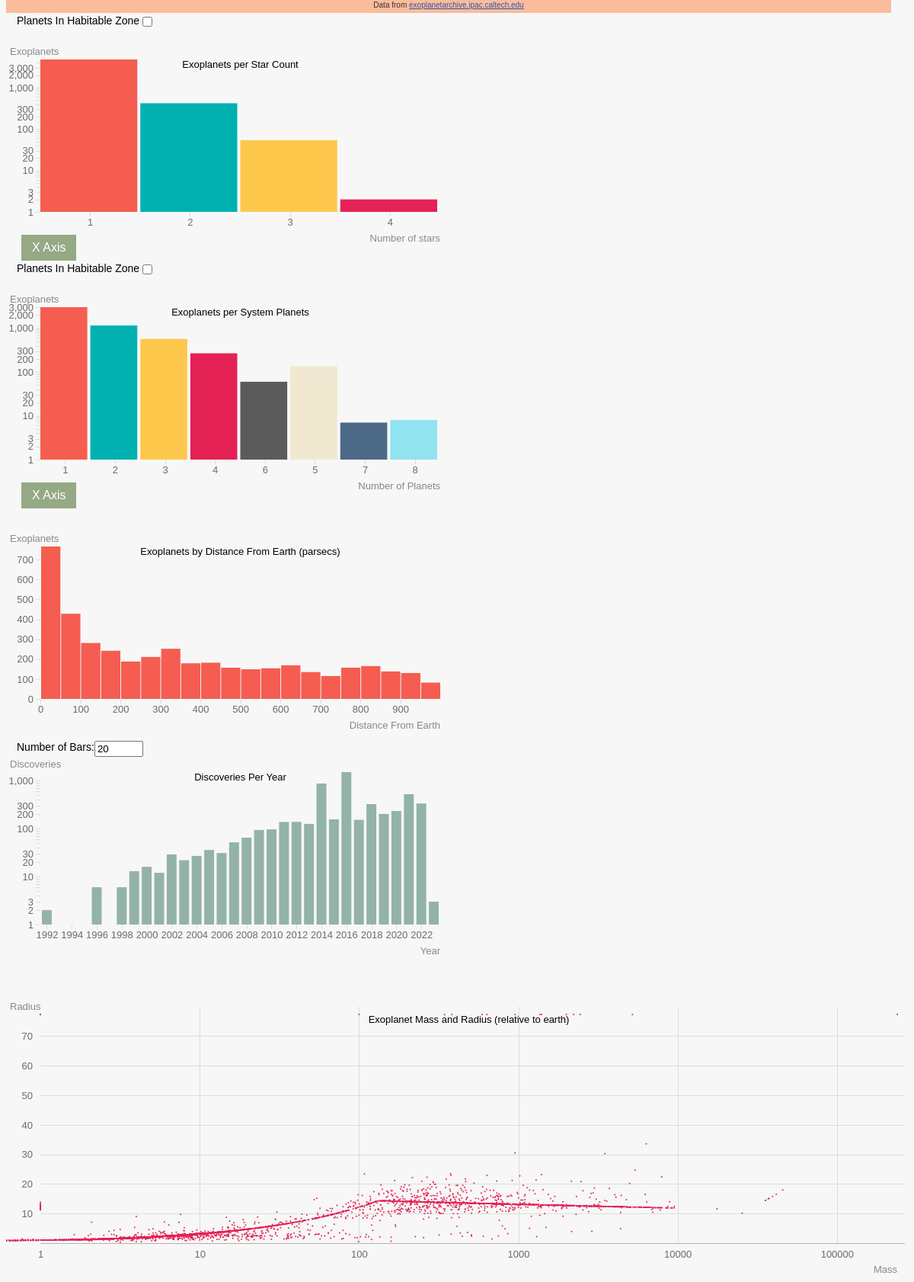
D3 v6 page, settled after 480 driven frames (8 s of simulated time); the page loaded 1 data file(s).


// ── js/barchart.js
class BarChart {

    /**
     * Class constructor with basic chart configuration
     * @param {Object}
     * @param {Array}
     */
    constructor(_config, _data) {
      this.config = {
        parentElement: _config.parentElement,
        containerWidth: _config.containerWidth || 600,
        containerHeight: _config.containerHeight || 400,
        margin: _config.margin || {top: 50, right: 30, bottom: 50, left: 45},
        tooltipPadding: _config.tooltipPadding || 15
      }
      this.data = _data;
      this.type = _config.chartType // 'grouped' or 'single' bar chart 'grouped' is not implemented yet
      this.xLabel = _config.xLabel
      this.yLabel = _config.yLabel
      this.xLabelText = _config.xLabelText
      this.yLabelText = _config.yLabelText
      this.scale = _config.scale || 'category'
      this.title = _config.title || "Title Goes Here"
      this.showHabit = _config.showHabit
      this.colorPalet = _config.colorPalet || ['#f55d50', "#00b1b0","#fec84d","#e42256","#5b5b5b",'#f1e8d2',"#4c6a87","#91e3f0","#33a02c","#d9d9d9","#bc80bd"]
      this.initVis();
    }


    initVis() {
         // Calculate inner chart size. Margin specifies the space around the actual chart.
    this.width = this.config.containerWidth - this.config.margin.left - this.config.margin.right;
    this.height = this.config.containerHeight - this.config.margin.top - this.config.margin.bottom;

    
    console.log("generating bar chart",this.data)  
    // Construct scales, axes, and formats.
    // Chart converts into group barchart when this.showHabit == true
    let xDomain,xRange;
    let yDomain,yRange;
    if (this.scale == 'time'){
      xDomain = d3.extent(this.data,d => { return new Date(d[0], 0, 1)})
      xRange = [this.width/this.data.size/2, this.width-this.width/this.data.size/2]
      this.xScale = d3.scaleTime(xDomain, xRange)
      console.log(xDomain,xRange)
    }else if (this.scale == 'category'){      
      xDomain = d3.map(this.data,function(d) {return d[0]; });
      xRange = [0, this.width]
      this.xScale = d3.scaleBand(xDomain,xRange).padding( this.showHabit ? 0.2 : 0)
      console.log(xDomain,xRange)

      this.habitScale = d3.scaleBand()
      .domain(['-1','0','1']) // Manually set domain for the groups of bars. can pass in or manually set here
      .range([0,this.xScale.bandwidth()]) //auto groups bars based on count and number of groups
      .padding(0.1);
    }

    //.domain(xDomain)
    //.range(xRange)
    //const xzScale = d3.scaleBand(zDomain, [0, xScale.bandwidth()]).padding(zPadding);
    yDomain = [0,d3.max(this.data,d=>{
      if (this.showHabit){  
        let maxData = d3.max([d[1].get('-1'),d[1].get('0'),d[1].get('1')])
        return maxData
      }else{ // just get totals
        return d[1].get('total')
      }
    })] // posibly reverse??
    yRange = [this.height,0]
    if (yDomain[1] - yDomain[0] > 1000) { // if obver 1k difference switch to log scale
        yDomain[0] = 1
        this.yScale = d3.scaleLog(yDomain, yRange)
    }else{
        this.yScale = d3.scaleLinear(yDomain, yRange).nice();
    }
    

    // Set up habit scale TODO: only when not time because ye
    
    
    // set up colors custom or not
    this.colorScale = d3.scaleOrdinal()
    .domain(xDomain)
    .range(this.colorPalet);

    this.habitColors = ["#bbbbbb","#ff6767","#91f09e"];
    this.habitColorScale = d3.scaleOrdinal()
    .domain(['-1','0','1'])
    .range(this.habitColors);

    this.xAxis = d3.axisBottom(this.xScale)
    //.tickFormat();
    this.yAxis = d3.axisLeft(this.yScale)
    .ticks(null,">,~d")
  
    this.svg = d3.select(this.config.parentElement)
        .attr('width', this.config.containerWidth)
        .attr('height', this.config.containerHeight);

    // Append group element that will contain our actual chart 
    // and position it according to the given margin config
    this.chart = this.svg.append('g')
        .attr('transform', `translate(${this.config.margin.left},${this.config.margin.top})`);

    // Append empty x-axis group and move it to the bottom of the chart
    this.xAxisG = this.chart.append('g')
        .attr('class', 'axis x-axis')
        .attr('transform', `translate(0,${this.height})`);
    
    // Append y-axis group
    this.yAxisG = this.chart.append('g')
        .attr('class', 'axis y-axis');

    // Append both axis titles
    this.xTitle = this.chart.append('text')
        .attr('class', 'axis-title')
        .attr('y', this.height +30)
        .attr('x', this.width )
        .attr('dy', '.71em')
        .style('text-anchor', 'end')
        .text(this.xLabelText);

    this.yTitle = this.chart.append('text')
        .attr('class', 'axis-title')
        .attr('x', -40)
        .attr('y', -15)
        .attr('dy', '.71em')
        .text(this.yLabelText);


    // chart title
    this.cTitle = this.chart.append("text")
    .attr("x", this.width / 2 )
    .attr("y", 11)
    .style("text-anchor", "middle")
    .text(this.title);
  }

  updateVis(){
    
    let xDomain, yDomain, xRange, yRange;
    if (this.scale == 'time'){
      xDomain = d3.extent(this.data,d => { return new Date(d[0], 0, 1)})
      this.xScale.domain(xDomain)
    }else if (this.scale == 'category'){      
      xDomain = d3.map(this.data,function(d) {return d[0]; });
      this.xScale.domain(xDomain).padding( this.showHabit ? 0.2 : 0)
      
      this.habitScale = d3.scaleBand() // Setting domain for Grouped bar chart
      .domain(['-1','0','1'])
      .range([0,this.xScale.bandwidth()])
      .padding(0.1);
    }

    yDomain = [0,d3.max(this.data,d=>{
      if (this.showHabit){  
        let maxData = d3.max([d[1].get('-1'),d[1].get('0'),d[1].get('1')])
        return maxData
      }else{ // just get totals
        return d[1].get('total')
      }
    })]

    yRange = [this.height,0]
    if (yDomain[1] - yDomain[0] > 1000) { // if obver 1k difference switch to log scale
        yDomain[0] = 1
        this.yScale = d3.scaleLog()
        this.yScale.domain(yDomain).range(yRange);
    }else{
        this.yScale = d3.scaleLinear();
        this.yScale.domain(yDomain).range(yRange).nice();
    }
  

    this.xTitle.text(this.xLabelText)
    this.yTitle.text(this.yLabelText)
    this.cTitle.text(this.title)


    this.renderVis()
  }

  renderVis() {
    // ACTUAL CHART UPDATING
    if (this.showHabit) { // This UPDATES TO SHOW GROUPED BAR CHART
      console.log("showingShit")
      this.chart.append('g')
      .selectAll('g')
      .data(this.data)
      .enter()
      .append('g')
      .attr("transform", (d) => {
        return "translate(" + this.xScale(d[0]) + ",0)"; })
      .selectAll('rect')
      .data((d) => {
        const newD =  new Map(d[1]); // make copy of d?
        newD.delete('total')
        console.log('oldD',d[1],newD)
        return newD
      })
      .join(
        (enter) =>{
          console.log("joined show")
          return enter
        .append('rect') // can replace this enter with joinI think
        .attr('class','bar')
        .attr('x', (d) =>{
          //console.log("testX",d)
          let zShift = this.habitScale(d[0])
              //console.log("gotzshift",d[0],zShift)
          return zShift
        })
        .attr('width',this.habitScale.bandwidth()) // set default trans
        .style('fill', (d) =>{
          let color = this.habitColorScale(d[0])
          return color
        })
        .attr('y',this.height)
        .attr('height',0)

        },
        (update) => {
          return update
        },
        (exit) => { // problem: does not properly call this exit
          console.log('transexit')
          return exit.remove()
        });
      
      this.bars = this.chart.selectAll('.bar');
      this.bars.transition()
      .attr('y', (d) => {
        console.log('transy?',d,this.yScale(d[1]))
        return this.yScale(d[1])
      })
      .attr('height', (d) =>{
        //console.log("height?",d[1], this.height -this.yScale(d[1]))
        return this.height - this.yScale(d[1]) 
      })
      .attr('opacity',1)
    
    } else{ // THIS DOES NOT SHOW GROUPED BAR CHART. CAN IGNORE
      this.bars = this.chart.selectAll('.bar')
      .data(this.data)
      .join(
        (enter) =>{
          console.log("no show enter")
          return enter
          .append("rect")
          .attr('class', 'bar')
          .attr("x", d => {
            //console.log(this.xScale(d[this.xLabel]))
            if (this.scale == 'time'){
              let xDate = new Date(d[0], 0, 1)
              return this.xScale(xDate) - (this.width/this.data.size/2) +2; 
            }else if (this.scale == 'category'){
              //console.log("bandscale",d[this.xLabel],this.xScale(d[this.xLabel]))
              return this.xScale(d[0]); 
            } 
            //return this.xScale(d[this.xLabel]) -2
          })
          .attr("width", d => {
            return this.width / this.data.size - 4
          }) 
          .attr("fill", d => {
            if (this.scale == 'time') {
              return "#93b3a7"
            } else{
              let color = this.colorScale(d[0])
              return color
            }
          })
          .attr('y',this.height)
          .attr('height',0)
        },
        (update) =>{
          return update;
        },
        (exit) =>{
          console.log("exiting")
          return exit.remove();
        }
      ) // move tootltip stuff here
      .on('mouseover', (event,d) => { // TOOTIP code
        let xOutput;
        let yOutput;
        if (this.scale == 'time'){
          xOutput = d[0];
        } else{ // just category for now
          if (this.showHabit){
            let dom = ['-1','0','1']
            let ran = ['Unkown', 'Uninhabitable', 'Habitable']
            xOutput = ran[dom.indexOf(d[0])]
          } else{
            xOutput = d[0]
          }
         
        }
        if (this.showHabit){
          yOutput = d[1]
        } else{
          yOutput = d[1].get('total');
        }

        d3.select('#tooltip')
          .style('display', 'block')
          .style('left', (event.pageX + this.config.tooltipPadding) + 'px')   
          .style('top', (event.pageY + this.config.tooltipPadding) + 'px')
          .html( (d) => {
            if (this.showHabit){
              return(`
              <div><b>Habitable Zone:</b> ${xOutput}</div>
              <div><b>Count:</b> ${yOutput}</div>
              `)
            }else{
            return(`
              <div><b>${this.xLabelText}:</b> ${xOutput}</div>
              <div><b>Number of ${this.yLabelText}:</b> ${yOutput}</div>
              `)
            }
          })
        })
        .on('mouseleave', () => {
          d3.select('#tooltip').style('display', 'none');
        });

      this.bars.transition() // actual updating transition
      .attr("y", d => {
        let totalHeight = d[1].get('total')
        //console.log("not showhabitY",d,d[1],d[1].get('total'),totalHeight,this.yScale(totalHeight))
        return this.yScale(totalHeight)
      })
      .attr("height", (d) => {
        let totalHeight = d[1].get('total')
        let scaledHeight = this.height - this.yScale(totalHeight)
        //console.log("not height",d,d[1],d[1].get('total'),scaledHeight)
        return scaledHeight
      })
      .attr('opacity',1)
      }
      
      

    this.xAxisG
    .call(this.xAxis)
    .selectAll('text')
    .attr("transform", (text) => {
      if (text && text.length > 5){
        return "rotate(-10)"
      } 
    })
    .call(g => g.select('.domain').remove());

    this.yAxisG
    .call(this.yAxis)
    

  }
}
// ── js/histochart.js
class Histogram {

    /**
     * Class constructor with basic chart configuration
     * @param {Object}
     * @param {Array}
     */
    constructor(_config, _data) {
      this.config = {
        parentElement: _config.parentElement,
        containerWidth: _config.containerWidth || 600,
        containerHeight: _config.containerHeight || 400,
        margin: _config.margin || {top: 50, right: 30, bottom: 50, left: 45},
        tooltipPadding: _config.tooltipPadding || 15
      }
      this.data = _data;
      this.type = _config.chartType // 'grouped' or 'single' bar chart 'grouped' is not implemented yet
      this.xLabel = _config.xLabel
      this.yLabel = _config.yLabel
      this.xLabelText = _config.xLabelText
      this.yLabelText = _config.yLabelText
      this.scale = _config.scale || 'distance'
      this.title = _config.title || "Title Goes Here"
      this.showHabit = _config.showHabit || false
      this.bins = _config.bins || 20
      this.colorPalet = _config.colorPalet || ['#f55d50', "#00b1b0","#fec84d","#e42256","#5b5b5b",'#f1e8d2',"#4c6a87","#91e3f0","#33a02c","#d9d9d9","#bc80bd"]
      this.initVis();
    }


    initVis() {
         // Calculate inner chart size. Margin specifies the space around the actual chart.
    this.width = this.config.containerWidth - this.config.margin.left - this.config.margin.right;
    this.height = this.config.containerHeight - this.config.margin.top - this.config.margin.bottom;

    
    //console.log("generating histogram",this.data)  
    // Construct scales, axes, and formats.
    let xDomain,xRange;
    let yDomain,yRange;

    xDomain = d3.extent(this.data) // data is one big array
    xRange = [0, this.width]
    this.xScale = d3.scaleLinear(xDomain,xRange)
    console.log(xDomain,xRange)

    yRange = [this.height,0]
    this.yScale = d3.scaleLinear().range(yRange)
    
    // set up colors custom or not
    this.xAxis = d3.axisBottom(this.xScale)
    //.tickFormat();
    this.yAxis = d3.axisLeft(this.yScale)
    .ticks(null,">,~d")
  
    this.svg = d3.select(this.config.parentElement)
        .attr('width', this.config.containerWidth)
        .attr('height', this.config.containerHeight);

    // Append group element that will contain our actual chart 
    // and position it according to the given margin config
    this.chart = this.svg.append('g')
        .attr('transform', `translate(${this.config.margin.left},${this.config.margin.top})`);

    // Append empty x-axis group and move it to the bottom of the chart
    this.xAxisG = this.chart.append('g') // may need to change this
        .attr('class', 'axis x-axis')
        .attr('transform', `translate(0,${this.height})`);
    
    // Append y-axis group
    this.yAxisG = this.chart.append('g')
        .attr('class', 'axis y-axis');

    // Append both axis titles
    this.xTitle = this.chart.append('text')
        .attr('class', 'axis-title')
        .attr('y', this.height +30)
        .attr('x', this.width )
        .attr('dy', '.71em')
        .style('text-anchor', 'end')
        .text(this.xLabelText);

    this.yTitle = this.chart.append('text')
        .attr('class', 'axis-title')
        .attr('x', -40)
        .attr('y', -15)
        .attr('dy', '.71em')
        .text(this.yLabelText);


    // chart title
    this.cTitle = this.chart.append("text")
    .attr("x", this.width / 2 )
    .attr("y", 11)
    .style("text-anchor", "middle")
    .text(this.title);
  }

  updateVis(){
    this.histogram = d3.histogram()
    .value((d) => {
      return d
    })
    .domain(this.xScale.domain())
    .thresholds(this.xScale.ticks(this.bins))

    this.bars = this.histogram(this.data);

    this.yScale.domain(([0, d3.max(this.bars, function(d) { return d.length; })]))
    

    //this.xTitle.text(this.xLabelText)
    //this.yTitle.text(this.yLabelText)
    //this.cTitle.text(this.title)


    this.renderVis()
  }

  renderVis() {
    // ACTUAL CHART UPDATING
    this.hisRects = this.chart.selectAll("rect")
        .data(this.bars)

    // Manage the existing bars and eventually the new ones:
    this.hisRects
        .enter()
        .append("rect") // Add a new rect for each new elements
        .merge(this.hisRects) // get the already existing elements as well
        .transition() // and apply changes to all of them
        .duration(500)
          .attr("x", 1)
          .attr("transform", (d) => { return "translate(" + this.xScale(d.x0) + "," + this.yScale(d.length) + ")"; })
          .attr("width", (d) => { return this.xScale(d.x1) - this.xScale(d.x0) -1 ; })
          .attr("height", (d) => { return this.height - this.yScale(d.length); })
          .style("fill", this.colorPalet[0])


    // If less bar in the new histogram, I delete the ones not in use anymore
    this.hisRects
        .exit()
        .remove()

    this.hisRects
      .on('mouseover', (event,d) => {
        console.log("mouseover",d)
        let xOutput ='test'
        let yOutput =d.length
       
        d3.select('#tooltip')
          .style('display', 'block')
          .style('left', (event.pageX + this.config.tooltipPadding) + 'px')   
          .style('top', (event.pageY + this.config.tooltipPadding) + 'px')
          .html( (d) => {
            console.log('tipd',d)
            return(`
              <div>Count</b> ${yOutput}</div>
              `)
          })
        })
        .on('mouseleave', () => {
          d3.select('#tooltip').style('display', 'none');
        });

      

    this.xAxisG
    .call(this.xAxis)
    .selectAll('text')
    .attr("transform", (text) => {
      if (text && text.length > 5){
        return "rotate(-10)"
      } 
    })
    .call(g => g.select('.domain').remove());


    this.yAxisG
    .transition()
    .duration(500)
    .call(this.yAxis);
    

  }
}
// ── js/line.js
class Line {

  constructor(_config, _data) {
    this.config = {
      parentElement: _config.parentElement,
      containerWidth: _config.containerWidth || 500,
      containerHeight: _config.containerHeight || 140,
      margin: { top: 10, bottom: 30, right: 50, left: 50 }
    }

    this.data = _data;

    // Call a class function
    this.initVis();
  }

  initVis() {
      
    let vis = this; //this is a keyword that can go out of scope, especially in callback functions, 
                    //so it is good to create a variable that is a reference to 'this' class instance

    //set up the width and height of the area where visualizations will go- factoring in margins               
    vis.width = vis.config.containerWidth - vis.config.margin.left - vis.config.margin.right;
    vis.height = vis.config.containerHeight - vis.config.margin.top - vis.config.margin.bottom;

    //reusable functions for x and y 
        //if you reuse a function frequetly, you can define it as a parameter
        //also, maybe someday you will want the user to be able to re-set it.
    vis.xValue = d => d.year; 
    vis.yValue = d => d.cost;

    //setup scales
    vis.xScale = d3.scaleLinear()
        .domain(d3.extent(vis.data, vis.xValue)) //d3.min(vis.data, d => d.year), d3.max(vis.data, d => d.year) );
        .range([0, vis.width]);

    vis.yScale = d3.scaleLinear()
        .domain( d3.extent(vis.data, vis.yValue) )
        .range([vis.height, 0])
         //this just makes the y axes behave nicely by rounding up

    // Define size of SVG drawing area
    vis.svg = d3.select(vis.config.parentElement)
        .attr('width', vis.config.containerWidth)
        .attr('height', vis.config.containerHeight);

    // Append group element that will contain our actual chart (see margin convention)
    vis.chart = vis.svg.append('g')
        .attr('transform', `translate(${vis.config.margin.left},${vis.config.margin.top})`);


    // Initialize axes
    vis.xAxis = d3.axisBottom(vis.xScale);
    vis.yAxis = d3.axisLeft(vis.yScale);

    // Append x-axis group and move it to the bottom of the chart
    vis.xAxisG = vis.chart.append('g')
        .attr('class', 'axis x-axis')
        .attr('transform', `translate(0,${vis.height})`)
        .call(vis.xAxis);
    
    // Append y-axis group
    vis.yAxisG = vis.chart.append('g')
        .attr('class', 'axis y-axis')
        .call(vis.yAxis); 

    const bisect = d3.bisector(d => d.year).left;

    const trackingArea = vis.chart.append('rect')
    .attr('width', width)
    .attr('height', height)
    .attr('fill', 'none')
    .attr('pointer-events', 'all')
    .on('mouseenter', () => {
      vis.tooltip.style('display', 'block');
    })
    .on('mouseleave', () => {
      vis.tooltip.style('display', 'none');
    })
    .on('mousemove', function(event) {
      // See code snippets below
      const xPos = d3.pointer(event, this)[0]; // First array element is x, second is y
      const year = vis.xScale.invert(xPos);
      const index = vis.bisectDate(vis.data, year, 1);
    const a = vis.data[index - 1];
    const b = vis.data[index];
    const d = b && (year - a.year > b.year - year) ? b : a;
    // d contains: { year: ..., cost: ... }
    })
    vis.updateVis();

  }


  //leave this empty for now
 updateVis() { 
    let vis = this;
    ///console.log("updating",vis.data)
   // Initialize area generator- helper function 
    vis.area = d3.area()
        .x(d => vis.xScale(vis.xValue(d)))
        .y1(d => vis.yScale(vis.yValue(d)))
        .y0(vis.height);

    // Add area path
    vis.chart.append('path')
        .data([vis.data]) 
        .attr('fill', '#e9eff5')
        .attr('d', vis.area);


    //Initialize line generator helper function
    vis.line = d3.line()
        .x(d => vis.xScale(vis.xValue(d)))
        .y(d => vis.yScale(vis.yValue(d)));


    // Add line path 
    vis.chart.append('path')
        .data([vis.data])
        .attr('stroke',  '#8693a0')
        .attr('stroke-width', 2)
        .attr('fill', 'none')
        .attr('d', vis.line);

 }


 //leave this empty for now...
 renderVis() { 

  }



}
// ── js/main.js
/**
 * Load data from CSV file asynchronously and render scatter plot
 */
let data, scatterplot, barchart, viewHabitable, customChart,customChart2, selectedData, selectedData2
let groupByDiscMethod,groupByPlanetCount,groupByStarCount,groupByStarType, groupByYearDate;
let histoChart;
let all_barcharts = []


function myFunction() {
  document.getElementById("myDropdown").classList.toggle("show");
}


function myFunction2() {
  document.getElementById("myDropdown2").classList.toggle("show");
}

function filterFunction() {
  var input, filter, ul, li, a, i;
  input = document.getElementById("myInput");
  filter = input.value.toUpperCase();
  div = document.getElementById("myDropdown");
  a = div.getElementsByTagName("a");
  for (i = 0; i < a.length; i++) {
    txtValue = a[i].textContent || a[i].innerText;
    if (txtValue.toUpperCase().indexOf(filter) > -1) {
      a[i].style.display = "";
    } else {
      a[i].style.display = "none";
    }
  }
}


function filterFunction2() {
  var input, filter, ul, li, a, i;
  input = document.getElementById("myInput2");
  filter = input.value.toUpperCase();
  div = document.getElementById("myDropdown2");
  a = div.getElementsByTagName("a");
  for (i = 0; i < a.length; i++) {
    txtValue = a[i].textContent || a[i].innerText;
    if (txtValue.toUpperCase().indexOf(filter) > -1) {
      a[i].style.display = "";
    } else {
      a[i].style.display = "none";
    }
  }
}


d3.csv('data/exoplanets.csv')
  .then(_data => {
    data = _data;
    
    // preprocess and get starCategories
    const starCategories = ['A','F','G','K','M'];
    data.forEach(d => { // convert year to date
      let starType = Array.from(d.st_spectype)[0];
      if (starType) {
        starType = starType.toUpperCase() // upper if there
        if (starCategories.includes(starType)) {
          d.starType = starType;
        }else{
          d.starType = "Unknown";
        }
      } else{
        d.starType = "Unknown";
      }
      });


    // function to get habitable from inhabitabel
    // 1 parsec = 206266.3 AU
    // conversion = x * 
    const habitableRanges = [[8.5,12.5],[1.5,2.2],[0.95,1.4],[0.38,0.56],[0.08,0.12]] // ranges for hability
    data.forEach(d => {
      let distanceFromStar = d['pl_orbsmax'] //in au
      if (d.starType != "Unknown"){
        let rangeCheck = habitableRanges[starCategories.indexOf(d.starType)]
        if (distanceFromStar >= rangeCheck[0] && distanceFromStar <= rangeCheck[1]){
          d.isHabitable = "1"
          //console.log("habitable!",d.starType,rangeCheck,distanceFromStar,d.sy_dist)
        }else{
          d.isHabitable = '0'
        }
      } else{
        d.isHabitable = "-1" //== unkown flag
      }
    })
    // Convert year into data
    function mapOutDataHabitable(data,column){ // counts groups of data (auto totals habitable)
      let outputMap = d3.rollup(
        data,
        (group) => group.length, // grab count of group?
        (label) => label[column], // what to group them by?
        (habit) => habit.isHabitable // Counts types of inhabitables
      );
      // gets and totals habitable
      outputMap.forEach((d,i) => { // convert year to date
        let total = 0
        d.forEach(element => {
          total += element;
        });
        d.set('total',total)
      });
      return outputMap
    }
    
    function mapDistance(data) {
      return d3.map(data,(d) =>{
        //console.log(d)
        return d.sy_dist
      })
    }

    function mapScatter(data){
      return d3.map(data,(d) =>{
        return {'radius': parseFloat(d.pl_rade), 'mass': parseFloat(d.pl_bmasse), 'name':d.pl_name}
      })
    }
    

    
    // convert to date and sort
    data.forEach((d) => { // convert year to date
      d.yearDate = new Date(d.disc_year, 0, 1)
    });
    
    sortedData = data.sort((a, b) => d3.ascending(a.disc_year, b.disc_year)); // sort by year first
    groupByYearDate = mapOutDataHabitable(sortedData,'disc_year')
    //console.log('gotgroup',groupByYearDate)
    discoveryPerYear = new BarChart({
      'parentElement': '#discVis',
      'type': 'single',
      'xLabel': 'year',
      'yLabel': 'count',
      'xLabelText': 'Year',
      'yLabelText': 'Discoveries',
      'scale': 'time',
      'containerWidth': 600,
      'containerHeight': 300,
      'title': "Discoveries Per Year",
      'showHabit': false
    },groupByYearDate)

    sortedData = data.sort((a, b) => d3.ascending(a.sy_snum, b.sy_snum)); // Can make dynamic
    groupByStarCount = mapOutDataHabitable(sortedData,'sy_snum')

    
    sortedData = data.sort((a, b) => d3.ascending(a.sy_snum, b.sy_pnum));
    groupByPlanetCount = mapOutDataHabitable(data,'sy_pnum')
    
    let typeFiltered = data.filter(d => d.starType != "Unknown"); // filter out unkown star types for now
    groupByStarType = mapOutDataHabitable(typeFiltered,'starType')

    groupByDiscMethod = mapOutDataHabitable(data,'discoverymethod')
    
    groupByDistance = mapDistance(data)
    //console.log("group dist",groupByDistance)


    scatterGroup = mapScatter(data)
    // Append earth data to it
    let earthData = [
      {'name': "Earth", "mass": 1, 'radius': 1},
      {'name': "Mars", "mass": 0.107, 'radius': 0.714/2},
      {'name': "Jupiter", "mass": 317, 'radius': 11.21},
      {'name': "Saturn", "mass": 95.2, 'radius': 9.45},
    ]
    scatterGroup.push(earthData)

    selectedData = groupByStarCount;
    customChart = new BarChart({
      'parentElement': '#chartDown',
      'type': 'single',
      'xLabel': 'xLabel',
      'yLabel': 'count',
      'xLabelText': 'Number of stars',
      'yLabelText': 'Exoplanets',
      'scale': 'category',
      'containerWidth': 600,
      'containerHeight': 300,
      'title': "Exoplanets per Star Count",
      'showHabit': false
    },groupByStarCount)
    customChart.updateVis();

    // Second comparison chart
    selectedData2 = groupByPlanetCount
    customChart2 = new BarChart({
      'parentElement': '#chartDown2',
      'type': 'single',
      'xLabel': 'xLabel',
      'yLabel': 'count',
      'xLabelText': 'Number of Planets',
      'yLabelText': 'Exoplanets',
      'scale': 'category',
      'title': "Exoplanets per System Planets",
      'containerWidth': 600,
      'containerHeight': 300,
      'showHabit': false
    },groupByPlanetCount)


    histoChart = new Histogram({
      'parentElement': '#distoChart',
      'type': 'single',
      'xLabel': 'xLabel',
      'yLabel': 'count',
      'xLabelText': 'Distance From Earth',
      'yLabelText': 'Exoplanets',
      'scale': 'category',
      'containerWidth': 600,
      'containerHeight': 300,
      'title': "Exoplanets by Distance From Earth (parsecs)",
      'showHabit': false
    },groupByDistance)
    
  
    // scatter plot 
    scatterChart = new Scatterplot({
      'parentElement': '#sizeScatter',
      'type': 'single',
      'xLabel': 'xLabel',
      'yLabel': 'count',
      'xLabelText': 'Mass',
      'yLabelText': 'Radius',
      'scale': 'category',
      'containerWidth': 1200,
      'containerHeight': 400,
      'title': "Exoplanet Mass and Radius (relative to earth)",
      'showHabit': false
    }, scatterGroup)

    customChart.updateVis();
    customChart2.updateVis();
    discoveryPerYear.updateVis();
    histoChart.updateVis();
    scatterChart.updateVis();

    
    all_barcharts.push(customChart,customChart2)
    //scatterplot.updateVis();
    //lineChart.updateVis()

  })
  .catch(error => console.error(error));
  // paired ["#a6cee3","#1f78b4","#b2df8a","#33a02c","#fb9a99","#e31a1c","#fdbf6f","#ff7f00","#cab2d6","#6a3d9a","#ffff99","#b15928"]
  // set3 ["#8dd3c7","#ffffb3","#bebada","#fb8072","#80b1d3","#fdb462","#b3de69","#fccde5","#d9d9d9","#bc80bd","#ccebc5","#ffed6f"]
  // custom ['#f55d50', "#00b1b0","#fec84d","#e42256","#5b5b5b",'#f1e8d2',"#4c6a87","#91e3f0","#33a02c","#d9d9d9","#bc80bd"]
  function updateAllChartData(column,value)  { // sets value of chart and updates it
    all_barcharts.forEach(chart => {
      chart[column] = value
      chart.updateVis()
    });
  }

  function updateChart(chart,column,value)  { // sets value of chart and updates it
    //console.log("updating chart",chart,column)  
    chart[column] = value
    chart.updateVis()
  }

  function buildChart(chart,targ) {
    // ghetto fix: just remove all previous data
    
    //console.log('building',targ,customChart)
    if (targ == "sc"){ // star count
      chart.data = groupByStarCount;
      chart.xLabelText='Number of stars';
      chart.scale = 'category';
      chart.title = "Exoplanets Per Star Count";
      
    }else if(targ == "pc"){ // planet count
      chart.data = groupByPlanetCount;
      chart.xLabelText='Number of Planets';
      chart.scale = 'category';
      chart.title = "Exoplanets per System Planets";
     
    }else if(targ == "ot"){
      chart.data = groupByStarType;
      chart.xLabelText='Star Spectral Type';
      chart.scale = 'category';
      chart.title = "Exoplanets per Star Type";
      
    }else if(targ == "dm"){
      chart.data = groupByDiscMethod;
      chart.xLabelText='Discovery Method';
      chart.scale = 'category';
      chart.title = "Discovery Methods of Exoplanets";
     
    }
    chart.updateVis();
  }


/**
 * Event listener: use color legend as filter
 */

d3.selectAll('#viewHabit').on('click', function(e) {
  //console.log('habit clicked')
  customChart.data = []
  //console.log('custom chart updating')
  customChart.updateVis()
  //console.log("custom chartsthuff")

  let checked = e.target.checked;
  //console.log("chang habit",checked);
  customChart.data = selectedData
  updateChart(customChart,'showHabit',checked) // change to selected state
});


d3.selectAll('#viewHabit2').on('click', function(e) {
  //console.log("habit2 clicked")
  customChart2.data = []
  customChart2.updateVis()

  let checked = e.target.checked;
  //console.log("chang habit2",checked);
  customChart2.data = selectedData2
  updateChart(customChart2,'showHabit',checked) // change to selected state
});



d3.selectAll('#axisView').on('click', function(e) {
  customChart.data = []
  customChart.updateVis()

  let targ = e.target.getAttribute('data')
  if (targ == "sc"){ // star count
    selectedData = groupByStarCount
  }else if(targ == "pc"){ // planet count
    selectedData = groupByPlanetCount
  }else if(targ == "ot"){ // orbit type
    selectedData = groupByStarType
  }else if(targ == "dm"){ // discovery method
    selectedData = groupByDiscMethod
  }

  let myText = e.target.textContent
  dropbtn = document.getElementById("dropbutn");
  dropbtn.textContent = myText
  document.getElementById("myDropdown").classList.toggle("show");
  buildChart(customChart,targ)
});


d3.selectAll('#axisView2').on('click', function(e) {
  customChart2.data = []
  customChart2.updateVis()
  let targ = e.target.getAttribute('data')
  if (targ == "sc"){ // star count
    selectedData2 = groupByStarCount
  }else if(targ == "pc"){ // planet count
    selectedData2 = groupByPlanetCount
  }else if(targ == "ot"){ // orbit type
    selectedData2 = groupByStarType
  }else if(targ == "dm"){ // discovery method
    selectedData2 = groupByDiscMethod
  }

  let myText = e.target.textContent
  dropbtn = document.getElementById("dropbutn2");
  dropbtn.textContent = myText
  document.getElementById("myDropdown2").classList.toggle("show");
  buildChart(customChart2,targ)
});


 // Listener for bar select for histogram
 d3.select("#nBin").on("input", function() {
  //console.log("setting bin count",this.value)
  updateChart(histoChart,'bins',this.value)
 });

d3.selectAll('.legend-btn').on('click', function() {
  // Toggle 'inactive' class
  d3.select(this).classed('inactive', !d3.select(this).classed('inactive'));
  
  // Check which categories are active
  let selectedDifficulty = [];
  d3.selectAll('.legend-btn:not(.inactive)').each(function() {
    selectedDifficulty.push(d3.select(this).attr('data-difficulty'));
  });

  // Filter data accordingly and update vis
  scatterplot.data = data.filter(d => selectedDifficulty.includes(d.difficulty));
  scatterplot.updateVis();
});
// ── js/scatterplot.js
class Scatterplot {

  /**
   * Class constructor with basic chart configuration
   * @param {Object}
   * @param {Array}
   */
  constructor(_config, _data) {
    this.config = {
      parentElement: _config.parentElement,
      containerWidth: _config.containerWidth || 600,
        containerHeight: _config.containerHeight || 400,
        margin: _config.margin || {top: 50, right: 30, bottom: 50, left: 45},
        tooltipPadding: _config.tooltipPadding || 15
    }
    this.data = _data;
    this.xLabel = _config.xLabel
    this.yLabel = _config.yLabel
    this.xLabelText = _config.xLabelText
    this.yLabelText = _config.yLabelText
    this.scale = _config.scale || 'category'
    this.title = _config.title || "Title Goes Here"
    this.showHabit = _config.showHabit
    this.colorPalet = _config.colorPalet || ['#f55d50', "#00b1b0","#fec84d","#e42256","#5b5b5b",'#f1e8d2',"#4c6a87","#91e3f0","#33a02c","#d9d9d9","#bc80bd"]
    this.initVis();
  }
  
  /**
   * We initialize scales/axes and append static elements, such as axis titles.
   */
  initVis() {
    let vis = this;

    // Calculate inner chart size. Margin specifies the space around the actual chart.
    this.width = this.config.containerWidth - this.config.margin.left - this.config.margin.right;
    this.height = this.config.containerHeight - this.config.margin.top - this.config.margin.bottom;

    // Initialize scales
    this.colorScale = function(d) {
      let myplanets = ["Earth","Mars","Jupiter"];
      if (myplanets.indexOf(d) >= 0){
        console.log("found?")
        return "#d9d9d9"
      }else{
        return "#e42256"
      }
    }
    this.ordinalScale = d3.scaleOrdinal() // Keeping this here just in case
        .range(['#d3eecd', '#7bc77e', '#2a8d46']) // light green to dark green
        .domain(['Easy','Intermediate','Difficult']);

    this.xScale = d3.scaleLog() // use log?
        .range([0, this.width]).nice();
        console.log(this.width)

    this.yScale = d3.scaleLinear() // use log?
        .range([this.height, 0]);

    // Initialize axes
    this.xAxis = d3.axisBottom(this.xScale)
        .ticks(5)
        .tickSize(-this.height - 10)
        .tickPadding(10)
        .tickFormat(d => d); // more format?

    this.yAxis = d3.axisLeft(this.yScale)
        .ticks(10,">,~d")
        .tickSize(-this.width - 10)

        .tickPadding(10);

    // Define size of SVG drawing area
    this.svg = d3.select(this.config.parentElement)
        .attr('width', this.config.containerWidth)
        .attr('height', this.config.containerHeight);

    // Append group element that will contain our actual chart 
    // and position it according to the given margin config
    this.chart = this.svg.append('g')
      .attr('transform', `translate(${this.config.margin.left},${this.config.margin.top})`);

    // Append empty x-axis group and move it to the bottom of the chart
    this.xAxisG = this.chart.append('g')
        .attr('class', 'axis x-axis')
        .attr('transform', `translate(0,${this.height})`);
    
    // Append y-axis group
    this.yAxisG = this.chart.append('g')
        .attr('class', 'axis y-axis');

        this.xTitle = this.chart.append('text')
        .attr('class', 'axis-title')
        .attr('y', this.height +30)
        .attr('x', this.width )
        .attr('dy', '.71em')
        .style('text-anchor', 'end')
        .text(this.xLabelText);

    this.yTitle = this.chart.append('text')
        .attr('class', 'axis-title')
        .attr('x', -40)
        .attr('y', -15)
        .attr('dy', '.71em')
        .text(this.yLabelText);


      // chart title
    this.cTitle = this.chart.append("text")
        .attr("x", this.width / 2 )
        .attr("y", 11)
        .style("text-anchor", "middle")
        .text(this.title);

    // Specificy accessor functions
    this.colorValue = d => d.name;
    this.xValue = d => d.mass;
    this.yValue = d => d.radius;
  }

  /**
   * Prepare the data and scales before we render it.
   */
  updateVis() {
    let vis = this;
    
    // Set the scale input domains
    this.xScale.domain([1, d3.max(this.data, this.xValue)]);
    this.yScale.domain([0, d3.max(this.data, this.yValue)]);
    console.log('yDom',this.yScale.domain(),this.xScale.domain())
    console.log(d3.max(this.data, this.yValue),this.yValue)
    // Add circles
    this.circles = this.chart.selectAll('.point')
        .data(this.data, d => d) // might need to pass this through
      .join('circle')
        .attr('class', 'point')
        .attr('r', d => {
          
           return 1}) // can do a radius fun thing with this
        .attr('cy', d => this.yScale(this.yValue(d)))
        .attr('cx', d => this.xScale(this.xValue(d)))
        .attr('fill', d => this.colorScale(this.colorValue(d)));


    // Tooltip event listeners
    this.circles
        .on('mouseover', (event,d) => {
          d3.select('#tooltip')
            .style('display', 'block')
            .style('left', (event.pageX + this.config.tooltipPadding) + 'px')   
            .style('top', (event.pageY + this.config.tooltipPadding) + 'px')
            .html(`
              <div class="tooltip-title">${d.name}</div>
              <ul>
                <li><b>Mass:</b> ${d.mass} times Earth's</li>
                <li><b>Radius:</b> ${d.radius} times Earth's</li>
              </ul>
            `);
        })
        .on('mouseleave', () => {
          d3.select('#tooltip').style('display', 'none');
        });
    
    // Update the axes/gridlines
    // We use the second .call() to remove the axis and just show gridlines
    this.xAxisG
        .call(this.xAxis)
        .call(g => g.select('.domain').remove());

    this.yAxisG
        .call(this.yAxis)
        .call(g => g.select('.domain').remove())
  }

}

### data: data/exoplanets.csv, 554434 bytes — head not shown